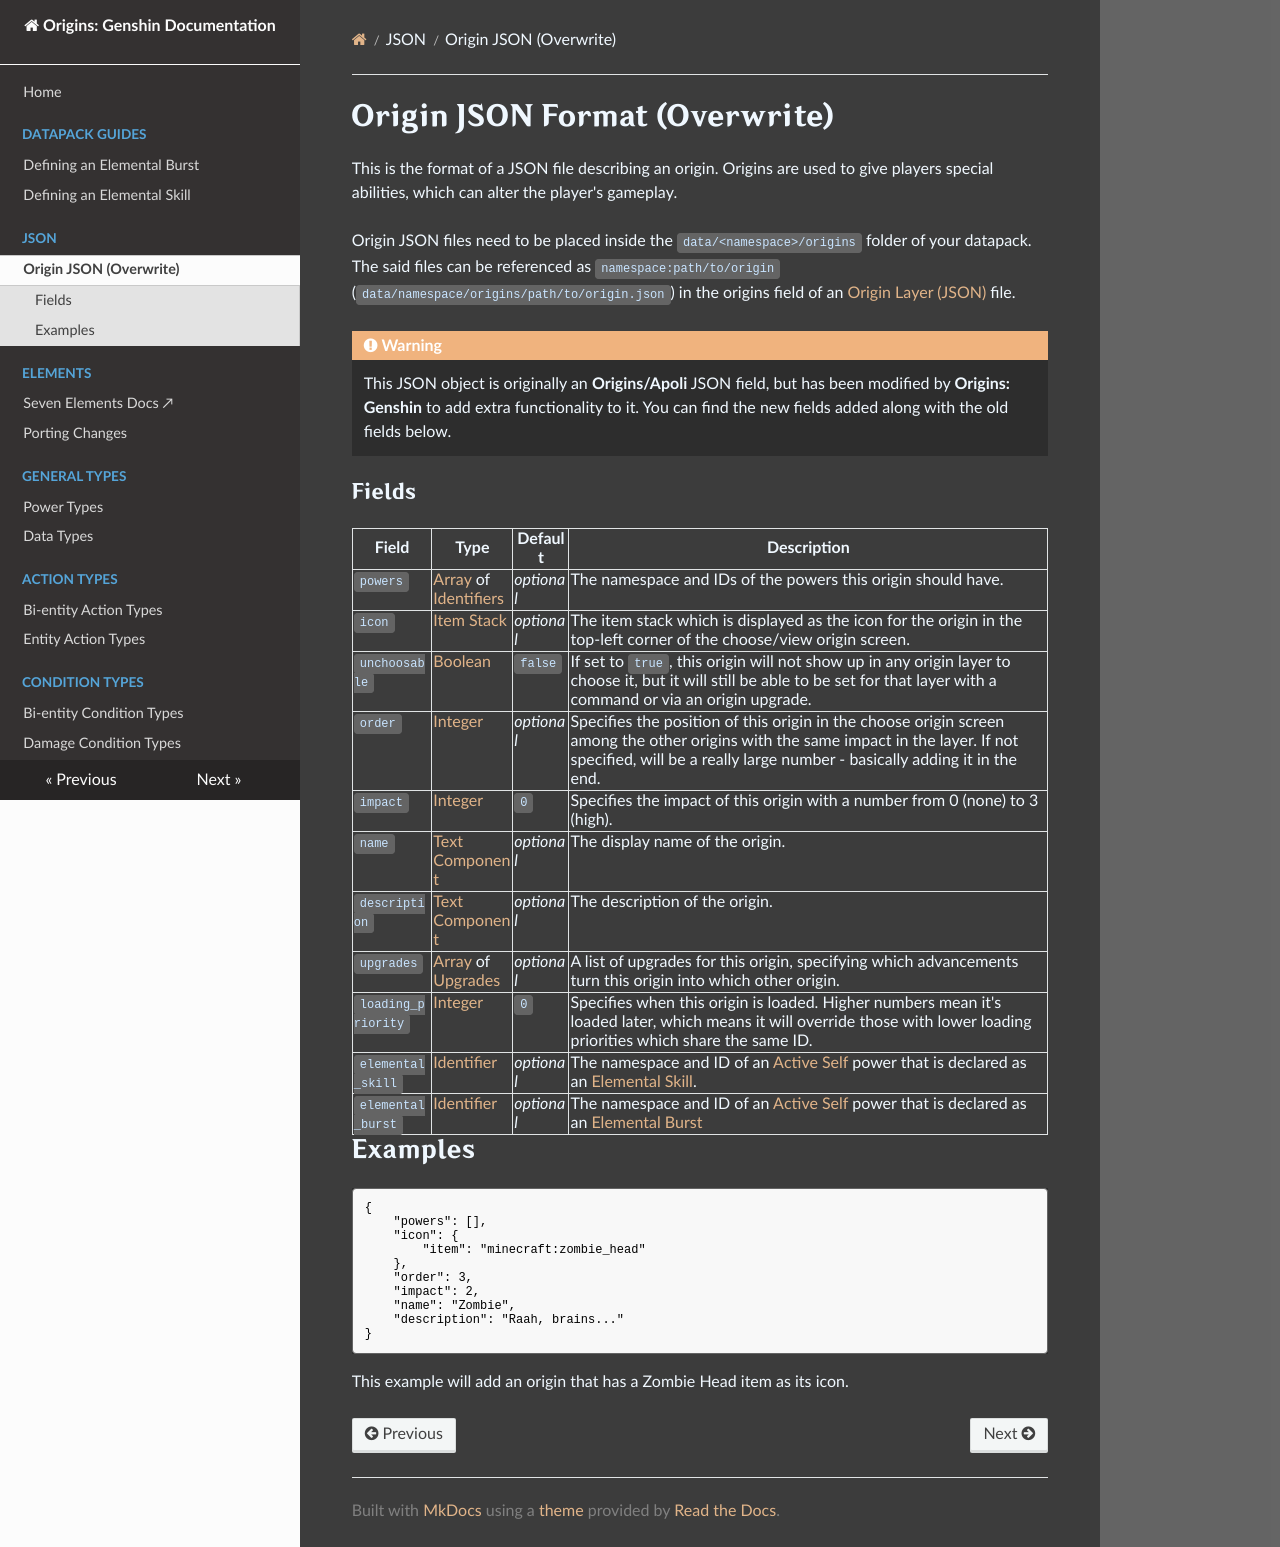

repository: xrickastley/origins-genshin-docs · page: json/origin/index.html · generator: mkdocs

# Origin JSON Format (Overwrite)
This is the format of a JSON file describing an origin. Origins are used to give players special abilities, which can alter the player's gameplay.

Origin JSON files need to be placed inside the `data/<namespace>/origins` folder of your datapack. The said files can be referenced as `namespace:path/to/origin` (`data/namespace/origins/path/to/origin.json`) in the origins field of an [Origin Layer (JSON)](https://origins.readthedocs.io/en/latest/json/origin_layer/) file.

!!! warning 
    This JSON object is originally an **Origins/Apoli** JSON field, but has been modified by **Origins: Genshin** to add extra functionality to it. You can find the new fields added along with the old fields below.

### Fields
| Field   | Type | Default    | Description |
|---------|------|------------|-------------|
|`powers`           |[Array](https://origins.readthedocs.io/en/latest/types/data_types/array/) of [Identifiers](https://origins.readthedocs.io/en/latest/types/data_types/identifier/)|*optional*|The namespace and IDs of the powers this origin should have.|
|`icon`             |[Item Stack](https://origins.readthedocs.io/en/latest/types/data_types/item_stack/)|*optional*|The item stack which is displayed as the icon for the origin in the top-left corner of the choose/view origin screen.|
|`unchoosable`      |[Boolean](https://origins.readthedocs.io/en/latest/types/data_types/boolean/)|`false`|If set to `true`, this origin will not show up in any origin layer to choose it, but it will still be able to be set for that layer with a command or via an origin upgrade.|
|`order`            |[Integer](<https://origins.readthedocs.io/en/latest/types/data_types/integer/>)|*optional*|Specifies the position of this origin in the choose origin screen among the other origins with the same impact in the layer. If not specified, will be a really large number - basically adding it in the end.|
|`impact`           |[Integer](<https://origins.readthedocs.io/en/latest/types/data_types/integer/>)|`0`|Specifies the impact of this origin with a number from 0 (none) to 3 (high).|
|`name`             |[Text Component](https://origins.readthedocs.io/en/latest/types/data_types/text_component/)|*optional*|The display name of the origin.|
|`description`      |[Text Component](https://origins.readthedocs.io/en/latest/types/data_types/text_component/)|*optional*|The description of the origin.|
|`upgrades`         |[Array](https://origins.readthedocs.io/en/latest/types/data_types/array/) of [Upgrades](https://origins.readthedocs.io/en/latest/json/upgrade/)|*optional*|A list of upgrades for this origin, specifying which advancements turn this origin into which other origin.|
|`loading_priority` |[Integer](<https://origins.readthedocs.io/en/latest/types/data_types/integer/>)|`0`|Specifies when this origin is loaded. Higher numbers mean it's loaded later, which means it will override those with lower loading priorities which share the same ID.|
|`elemental_skill`|[Identifier](https://origins.readthedocs.io/en/latest/types/data_types/identifier/)|*optional*|The namespace and ID of an [Active Self](../types/power_types/active_self.md) power that is declared as an [Elemental Skill](../types/data_types/elemental_skill.md).|
|`elemental_burst`|[Identifier](https://origins.readthedocs.io/en/latest/types/data_types/identifier/)|*optional*|The namespace and ID of an [Active Self](../types/power_types/active_self.md) power that is declared as an [Elemental Burst](../types/data_types/elemental_burst.md)|

## Examples
```json
{
    "powers": [],
    "icon": {
        "item": "minecraft:zombie_head"
    },
    "order": 3,
    "impact": 2,
    "name": "Zombie",
    "description": "Raah, brains..."
}
```
This example will add an origin that has a Zombie Head item as its icon.
